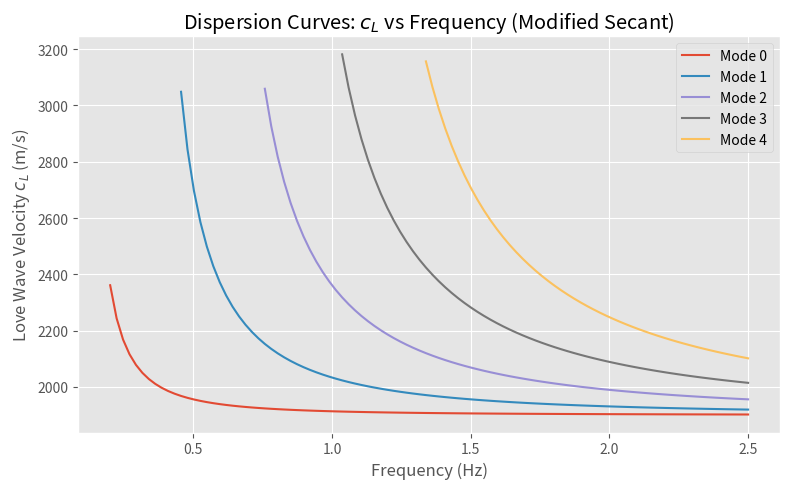

Write the Python code that produced this figure. (Note: this script raises an exception after producing the figure.)
import numpy as np
import matplotlib.pyplot as plt
from matplotlib import gridspec
from matplotlib import rcParams
plt.style.use('ggplot')
plt.rcParams['figure.figsize'] = 8, 5
rcParams["figure.subplot.hspace"] = (0.5)
#from root_finding.modified_secant import root_secant_modified

def root_secant_modified(x0, dx, f, tol=1e-6, max_iter=100):
    errors = []
    x = x0
    for i in range(max_iter):
        fx = f(x)
        if np.isnan(fx):
            break
        dfdx_approx = (f(x + dx * x) - fx) / (dx * x)
        if dfdx_approx == 0 or np.isnan(dfdx_approx):
            break
        x_new = x - fx / dfdx_approx
        error = abs((x_new - x) / x_new)
        errors.append(error)
        if error < tol:
            return x_new, i+1, np.array(errors)
        x = x_new
    return x, max_iter, np.array(errors)


# Physical parameters
rho1 = 1800       # kg/m³
rho2 = 2500       # kg/m³
beta1 = 1900      # m/s
beta2 = 3200      # m/s
H = 4000          # m
modes = 5         # Number of dispersion modes to compute

def dispersion_function(phi, f):
    A = H**2 * (1 / beta1**2 - 1 / beta2**2)
    if phi == 0:
        return np.inf
    if A - phi**2 <= 0:
        return np.nan
    rhs = (rho2 / rho1) * np.sqrt(A - phi**2) / phi
    lhs = np.tan(2 * np.pi * f * phi)
    return lhs - rhs

def compute_cl(phi):
    inside = 1 / beta1**2 - (phi / H)**2
    if inside <= 0:
        return np.nan
    return 1 / np.sqrt(inside)

def main():
    frequencies = np.linspace(0.2, 2.5, 100)
    cl_modes = [[] for _ in range(modes)]
    lambda_modes = [[] for _ in range(modes)]
    freq_modes = [[] for _ in range(modes)]

    for f in frequencies:
        phi_roots = []
        for n in range(1, modes + 5):
            x0 = (n - 0.5) / (2 * f)
            g_phi = lambda phi: dispersion_function(phi, f)
            try:
                phi_root, _, _ = root_secant_modified(x0, dx=1e-6, f=g_phi)
                cL = compute_cl(phi_root)
                if (
                    not np.isnan(phi_root)
                    and not np.isnan(cL)
                    and beta1 < cL < beta2
                    and not any(np.isclose(phi_root, prev, atol=1e-3) for prev in phi_roots)
                ):
                    phi_roots.append(phi_root)
            except Exception:
                continue

        phi_roots = sorted(phi_roots)[:modes]
        for i, phi in enumerate(phi_roots):
            cL = compute_cl(phi)
            if not np.isnan(cL) and beta1 < cL < beta2:
                cl_modes[i].append(cL)
                lambda_modes[i].append(cL / f)
                freq_modes[i].append(f)

    # --- Plot Love Wave Velocity (c_L) vs Frequency ---
    plt.figure(figsize=(8, 5))
    for i in range(modes):
        plt.plot(freq_modes[i], cl_modes[i], label=f"Mode {i}")
    plt.xlabel("Frequency (Hz)")
    plt.ylabel("Love Wave Velocity $c_L$ (m/s)")
    plt.title("Dispersion Curves: $c_L$ vs Frequency (Modified Secant)")
    plt.legend()
    plt.grid(True)
    plt.tight_layout()
    plt.savefig("Plots/cl_vs_f_secant.png")
    plt.show()

    # --- Plot Wavelength (lambda_L) vs Frequency ---
    plt.figure(figsize=(8, 5))
    for i in range(modes):
        plt.plot(freq_modes[i], lambda_modes[i], label=f"Mode {i}")
    plt.xlabel("Frequency (Hz)")
    plt.ylabel("Wavelength $\\lambda_L$ (m)")
    plt.title("Wavelengths: $\\lambda_L$ vs Frequency (Modified Secant)")
    plt.legend()
    plt.grid(True)
    plt.tight_layout()
    plt.savefig("Plots/lambda_vs_f_secant.png")
    plt.show()

if __name__ == "__main__":
    main()
